3-way image classification set "CNN_cropfield" from GitHub (LinhVu1027/DeepLearning-BasicImageClassification-Numpy-Tensorflow); label vocabulary: lua co de, lua nga, lua tot.

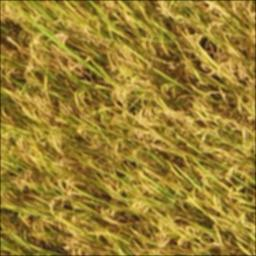
Label: lua tot

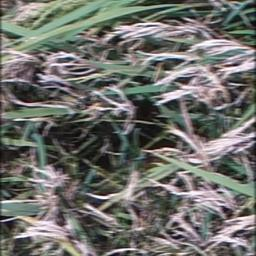
Label: lua co de

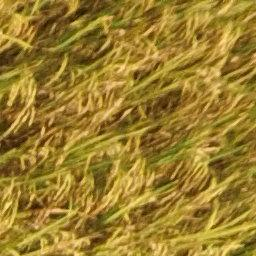
Label: lua tot

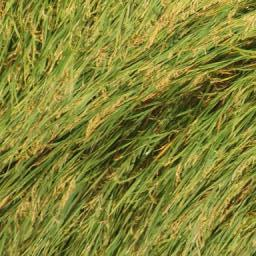
Label: lua nga

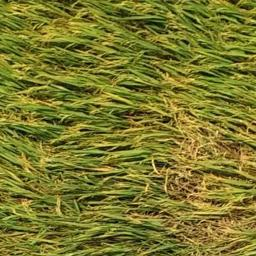
Label: lua nga

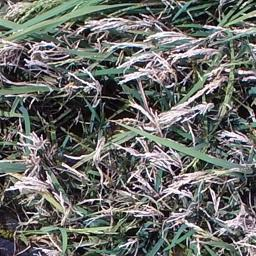
Label: lua co de
